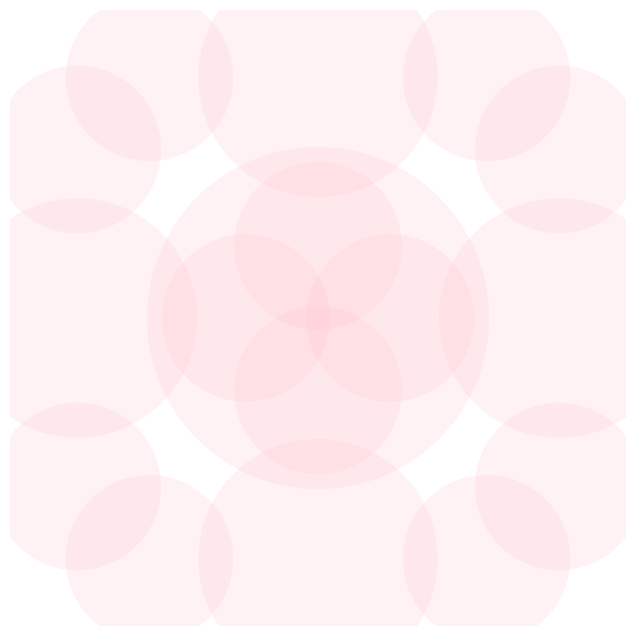

Here is the Python script that generated this plot: (Note: this script raises an exception after producing the figure.)
"""
Code planning: This script generates an image containing a single geometric shape of a specific color.

1. Start by drawing a circle of a specific radius and color with a chosen opacity
2. Draw an invisible square that fits inside that circle
3. Draw 4 smaller cicles, each touches one side of the square
4. Continue until max_iterations is reached
5. Save the image as a PNG file
"""
import matplotlib.pyplot as plt

def draw_one_shape_one_color(radius: float,
                             color: str,
                             alpha: float,
                             max_iterations: int,
                             output_path: str):
    
    # Create a square canvas
    fig, ax = plt.subplots(figsize=(8, 8))
    ax.set_aspect('equal')
    ax.axis('off')
    
    def _draw_recursive(cx: float, cy: float, 
                        r: float, iteration: int):
        circle = plt.Circle((cx, cy), r, color=color, alpha=alpha, fill=True, linewidth=0)
        ax.add_patch(circle)
        if iteration >= max_iterations:
            return
        
        # Calculate the side length of the inscribed square
        side = r * (2 ** 0.5)
        half_side = side / 2
        
        # Make each smaller circle a fixed fraction of the current circle
        shrink_fraction = 0.7 # try values between 0 and 1
        smaller_r = r * shrink_fraction

        # Place circle centers so each child circle is tangent to
        # one edge of the (invisible) inscribed square.
        centers = [
            (cx - half_side - smaller_r, cy),  # touches left edge
            (cx + half_side + smaller_r, cy),  # touches right edge
            (cx, cy - half_side - smaller_r),  # touches bottom edge
            (cx, cy + half_side + smaller_r),  # touches top edge
        ]
        
        for (nx, ny) in centers:
            _draw_recursive(nx, ny, smaller_r, iteration + 1)
    
    # Start the recursive drawing
    _draw_recursive(0, 0, radius, 0)

    # Give extra room so outer circles are not clipped
    margin = radius * 1.8
    ax.set_xlim(-margin, margin)
    ax.set_ylim(-margin, margin)

    fig.savefig(output_path, dpi=300, bbox_inches="tight", pad_inches=0.1)
    plt.close(fig)

if __name__ == "__main__":
    # You can tweak these values to experiment:
    # - radius changes the overall size
    # - color picks the shape color
    # - alpha controls opacity (0.0 transparent → 1.0 solid)
    # - max_iterations controls how dense/complex the pattern becomes
    draw_one_shape_one_color(radius = 2,
                             color = "pink",
                             alpha = 0.2,
                             max_iterations = 2,
                             output_path = "prompt1/one_shape_one_color.png")
        
        
        
        
    